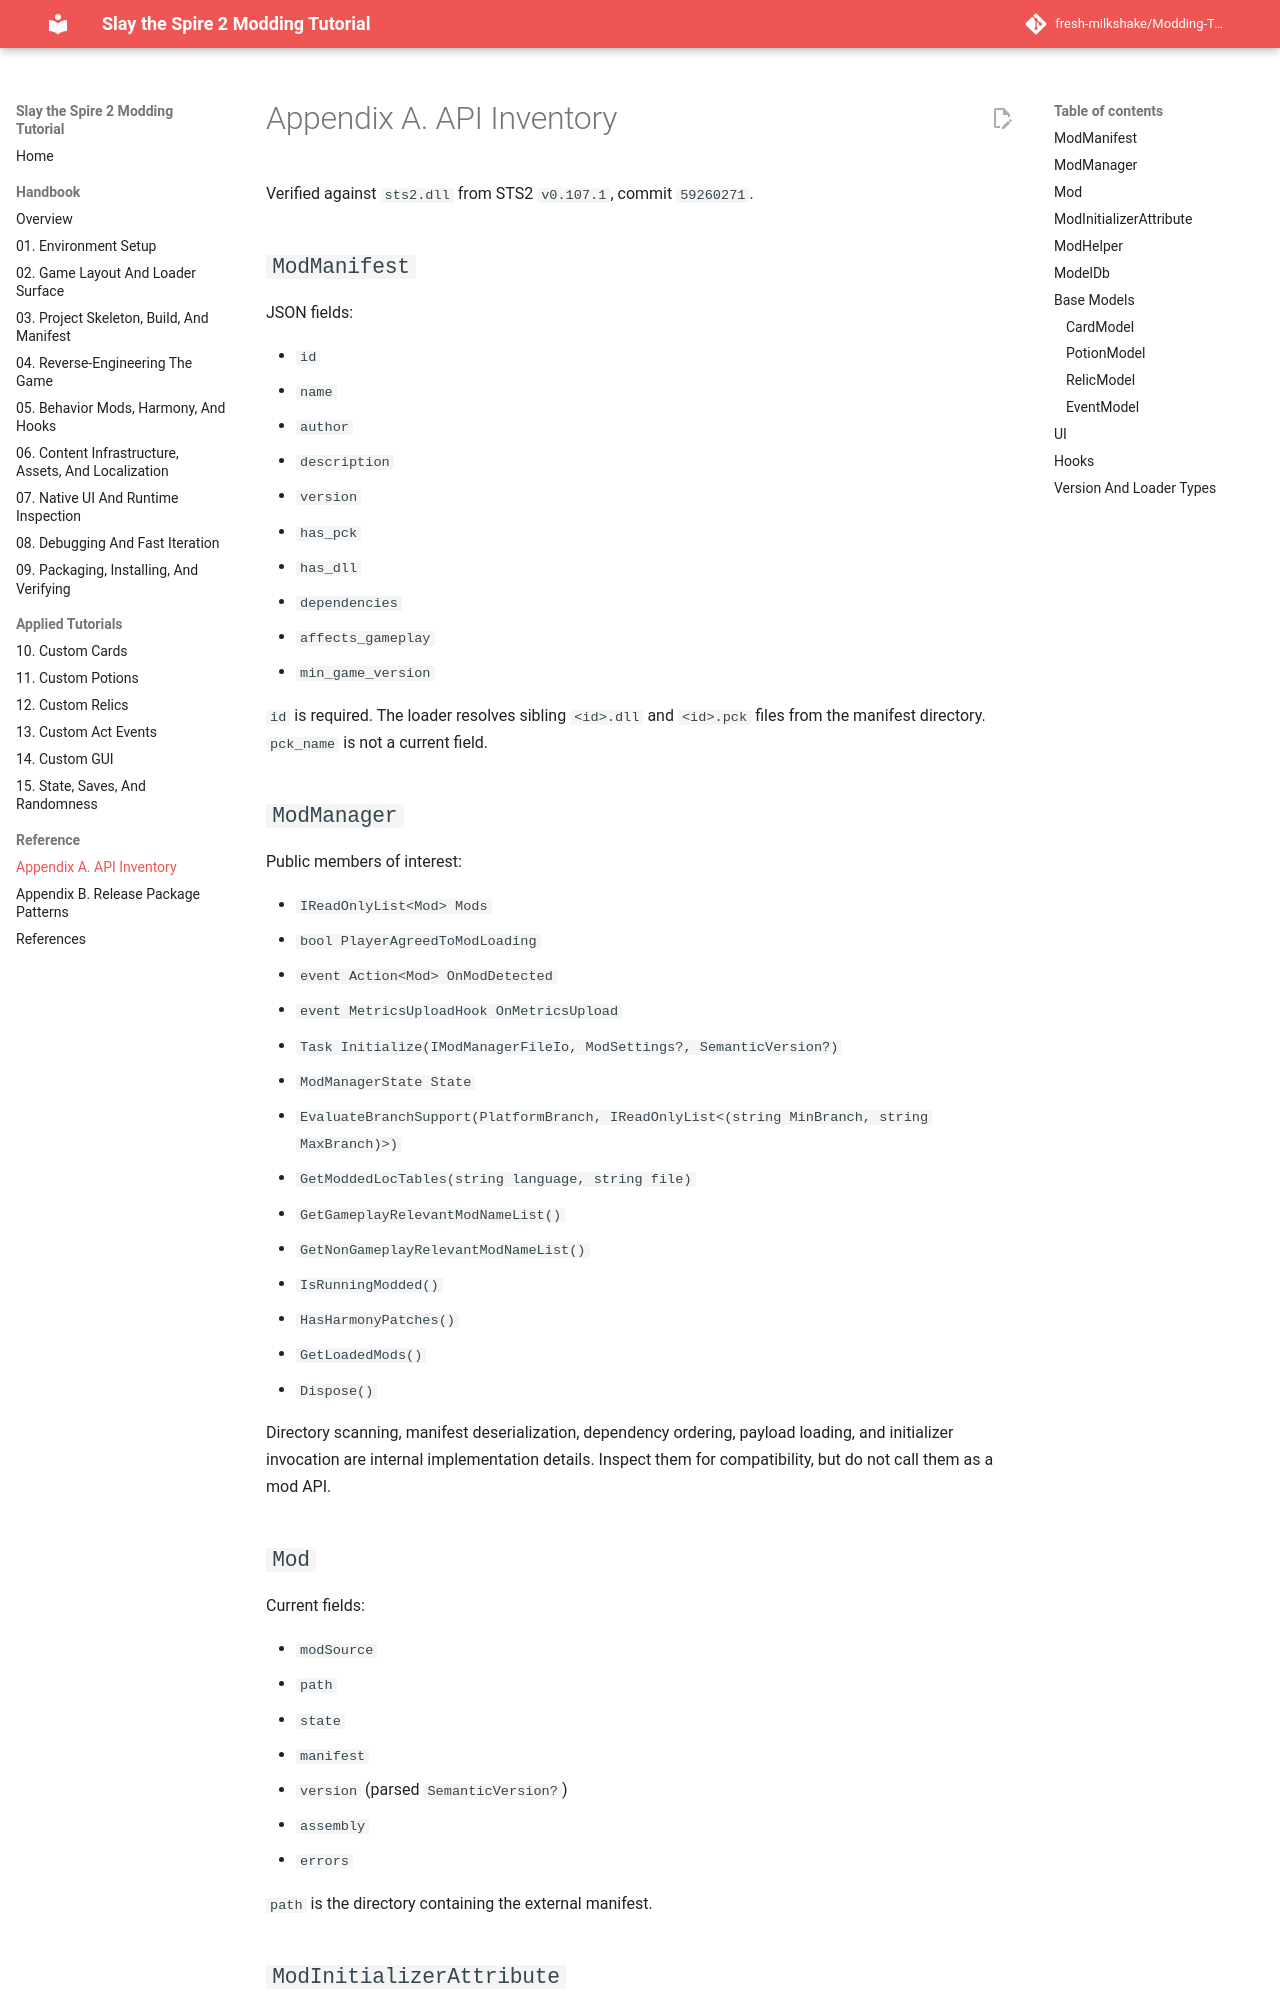

repository: fresh-milkshake/Modding-Tutorial · page: appendix-api-inventory/index.html · generator: mkdocs

# Appendix A. API Inventory

Verified against `sts2.dll` from STS2 `v0.103.3`, commit `460a0ece`.

## `ModManifest`

JSON fields:

- `id`
- `name`
- `author`
- `description`
- `version`
- `has_pck`
- `has_dll`
- `dependencies`
- `affects_gameplay`

`id` is required. The loader resolves sibling `<id>.dll` and `<id>.pck` files from the manifest directory. `pck_name` is not a current field.

## `ModManager`

Public members of interest:

- `IReadOnlyList<Mod> Mods`
- `bool PlayerAgreedToModLoading`
- `event Action<Mod> OnModDetected`
- `event MetricsUploadHook OnMetricsUpload`
- `Initialize(IModManagerFileIo, ModSettings?)`
- `GetModdedLocTables(string language, string file)`
- `GetGameplayRelevantModNameList()`
- `IsRunningModded()`
- `HasHarmonyPatches()`
- `GetLoadedMods()`
- `Dispose()`

Directory scanning, manifest deserialization, dependency ordering, payload loading, and initializer invocation are internal implementation details. Inspect them for compatibility, but do not call them as a mod API.

## `Mod`

Current fields:

- `modSource`
- `path`
- `state`
- `manifest`
- `assembly`
- `errors`

`path` is the directory containing the external manifest.

## `ModInitializerAttribute`

Constructor:

```text
ModInitializerAttribute(string initializerMethod)
```

The named method must be static. If an assembly has no attributed type, the loader automatically calls Harmony `PatchAll` with an ID derived from author and mod ID.
